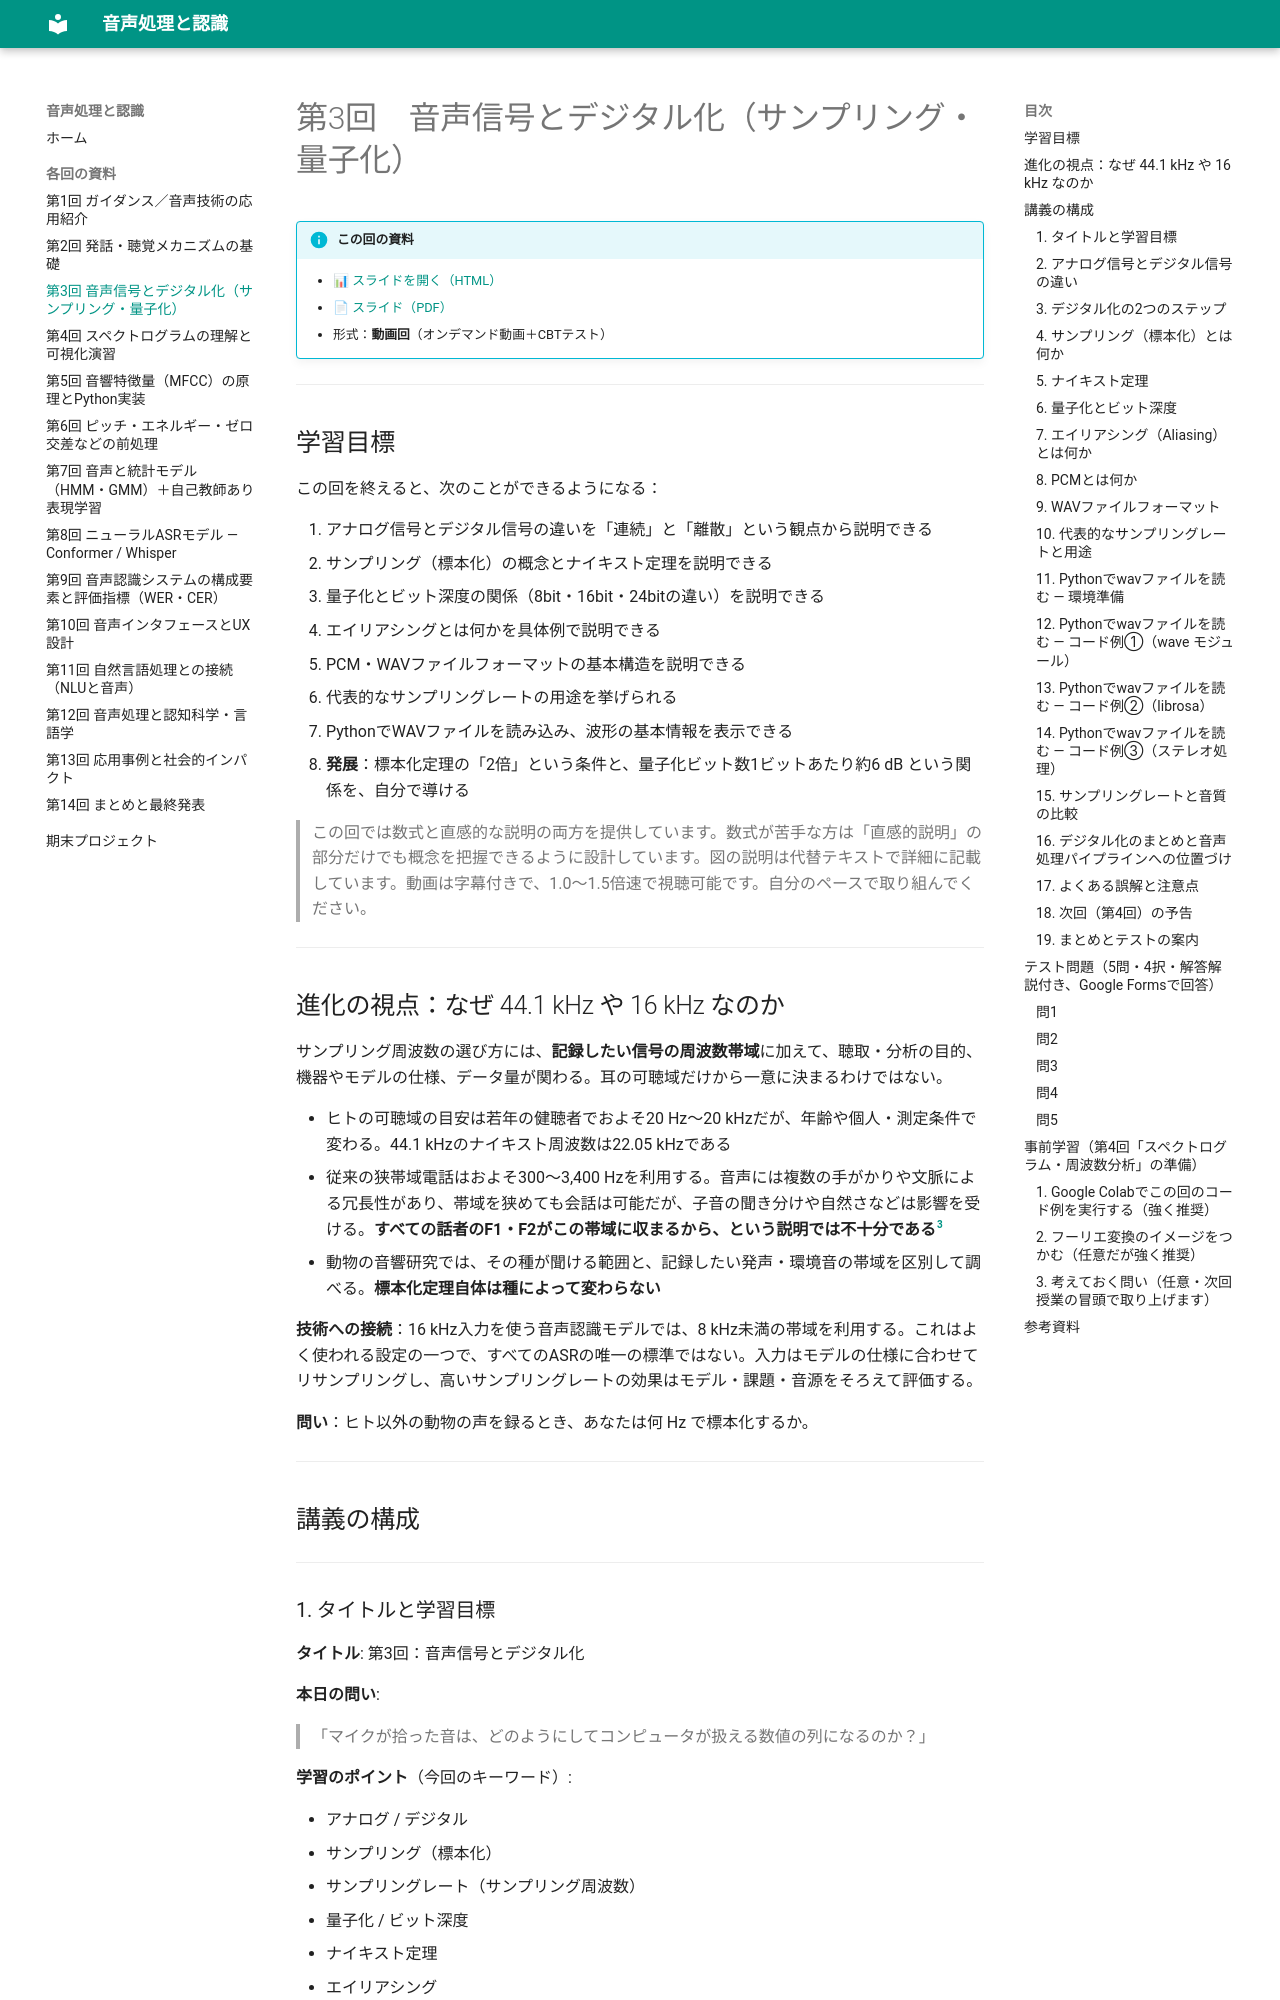

repository: aonoa68/onsei-shori · page: sessions/03/index.html · generator: mkdocs

# 第3回　音声信号とデジタル化（サンプリング・量子化）

!!! info "この回の資料"
    - [📊 スライドを開く（HTML）](../slides/03.html)
    - [📄 スライド（PDF）](../slides/03.pdf)
    - 形式：**動画回**（オンデマンド動画＋CBTテスト）

---

## 学習目標

この回を終えると、次のことができるようになる：

1. アナログ信号とデジタル信号の違いを「連続」と「離散」という観点から説明できる
2. サンプリング（標本化）の概念とナイキスト定理を説明できる
3. 量子化とビット深度の関係（8bit・16bit・24bitの違い）を説明できる
4. エイリアシングとは何かを具体例で説明できる
5. PCM・WAVファイルフォーマットの基本構造を説明できる
6. 代表的なサンプリングレートの用途を挙げられる
7. PythonでWAVファイルを読み込み、波形の基本情報を表示できる
8. **発展**：標本化定理の「2倍」という条件と、量子化ビット数1ビットあたり約6 dB という関係を、自分で導ける

> この回では数式と直感的な説明の両方を提供しています。数式が苦手な方は「直感的説明」の部分だけでも概念を把握できるように設計しています。図の説明は代替テキストで詳細に記載しています。動画は字幕付きで、1.0〜1.5倍速で視聴可能です。自分のペースで取り組んでください。

---

## 進化の視点：なぜ 44.1 kHz や 16 kHz なのか

サンプリング周波数の選び方には、**記録したい信号の周波数帯域**に加えて、聴取・分析の目的、機器やモデルの仕様、データ量が関わる。耳の可聴域だけから一意に決まるわけではない。

- ヒトの可聴域の目安は若年の健聴者でおよそ20 Hz〜20 kHzだが、年齢や個人・測定条件で変わる。44.1 kHzのナイキスト周波数は22.05 kHzである
- 従来の狭帯域電話はおよそ300〜3,400 Hzを利用する。音声には複数の手がかりや文脈による冗長性があり、帯域を狭めても会話は可能だが、子音の聞き分けや自然さなどは影響を受ける。**すべての話者のF1・F2がこの帯域に収まるから、という説明では不十分である**[^g711]
- 動物の音響研究では、その種が聞ける範囲と、記録したい発声・環境音の帯域を区別して調べる。**標本化定理自体は種によって変わらない**

**技術への接続**：16 kHz入力を使う音声認識モデルでは、8 kHz未満の帯域を利用する。これはよく使われる設定の一つで、すべてのASRの唯一の標準ではない。入力はモデルの仕様に合わせてリサンプリングし、高いサンプリングレートの効果はモデル・課題・音源をそろえて評価する。

**問い**：ヒト以外の動物の声を録るとき、あなたは何 Hz で標本化するか。

---

## 講義の構成

---

### 1. タイトルと学習目標

**タイトル**: 第3回：音声信号とデジタル化

**本日の問い**:
> 「マイクが拾った音は、どのようにしてコンピュータが扱える数値の列になるのか？」

**学習のポイント**（今回のキーワード）:

- アナログ / デジタル
- サンプリング（標本化）
- サンプリングレート（サンプリング周波数）
- 量子化 / ビット深度
- ナイキスト定理
- エイリアシング
- PCM / WAVファイル

**講師メモ**:
「音をコンピュータで扱う」ためのもっとも基礎的な工程を扱う回。ここを理解せずに後のMFCCや音声認識の説明を聞いても「何を処理しているのかわからない」状態になるため、丁寧に扱う。

---
